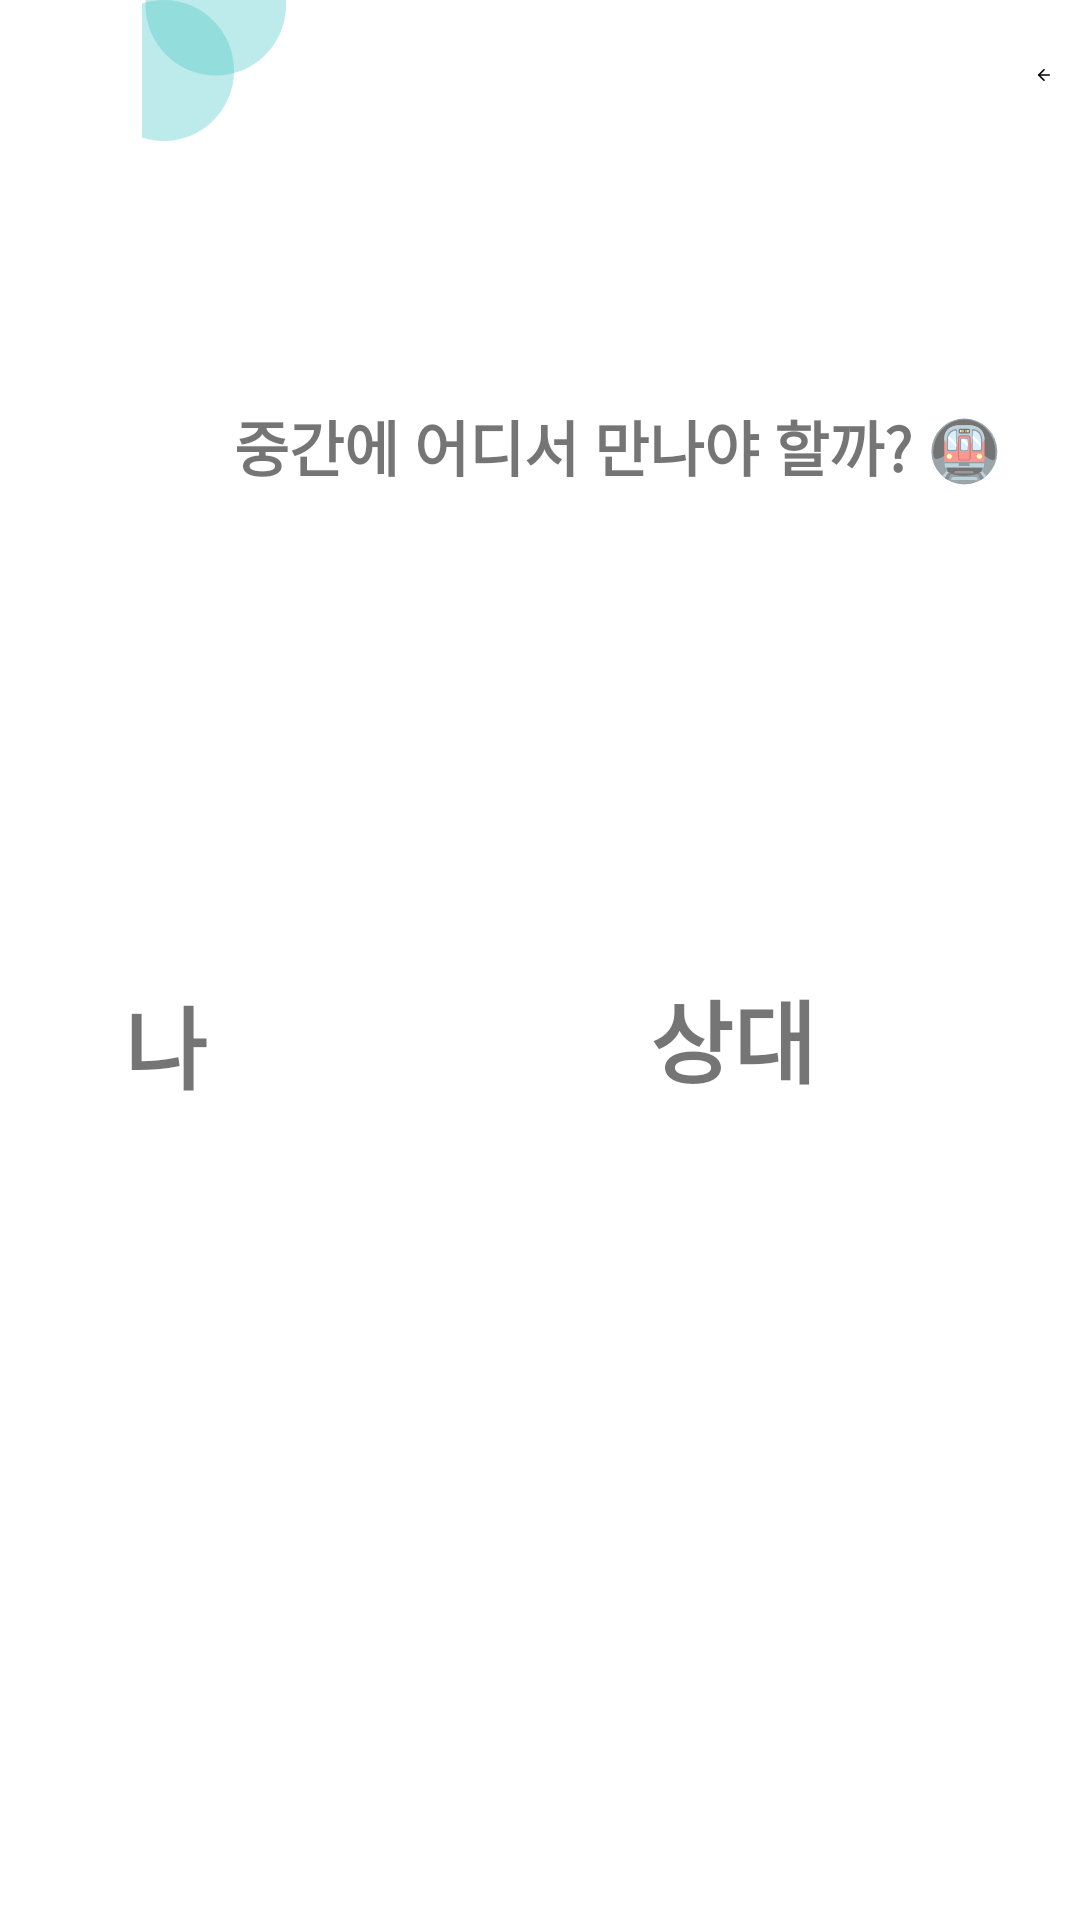

The Android layout XML behind this screen, and the referenced resources:
<!-- AndroidManifest.xml: application theme Theme.MyApplication -->
<!-- res/layout/middle_station_page.xml -->
<?xml version="1.0" encoding="utf-8"?>
<RelativeLayout xmlns:android="http://schemas.android.com/apk/res/android"
    android:layout_width="match_parent"
    android:layout_height="match_parent">

    <ImageView
        android:id="@+id/circle"
        android:layout_width="316dp"
        android:layout_height="137dp"
        android:layout_alignParentLeft="true"
        android:layout_alignParentTop="true"
        android:layout_alignParentBottom="true"
        android:layout_marginLeft="-87dp"
        android:layout_marginTop="0dp"
        android:layout_marginBottom="593dp"
        android:src="@drawable/twocircle" />

    <ImageView
        android:id="@+id/goback"
        android:layout_width="30dp"
        android:layout_height="30dp"
        android:layout_alignParentStart="true"
        android:layout_alignParentLeft="true"
        android:layout_alignParentEnd="true"
        android:layout_alignParentRight="true"
        android:layout_marginStart="345dp"
        android:layout_marginLeft="345dp"
        android:layout_marginTop="10dp"
        android:layout_marginEnd="9dp"
        android:layout_marginRight="9dp"
        android:src="@drawable/goback" />

    <TextView
        android:id="@+id/middle_text"
        android:layout_width="wrap_content"
        android:layout_height="wrap_content"
        android:layout_alignParentStart="true"
        android:layout_alignParentLeft="true"
        android:layout_alignParentTop="true"
        android:layout_centerVertical="true"
        android:layout_marginStart="78dp"
        android:layout_marginLeft="78dp"
        android:layout_marginTop="134dp"
        android:text="중간에 어디서 만나야 할까? 🚇"
        android:textSize="20dp"
        android:textStyle="bold" />

    <TextView
        android:id="@+id/me"
        android:layout_width="wrap_content"
        android:layout_height="wrap_content"
        android:layout_alignBottom="@+id/middle_text"
        android:layout_alignParentEnd="true"
        android:layout_alignParentRight="true"
        android:layout_marginEnd="291dp"
        android:layout_marginRight="291dp"
        android:layout_marginBottom="-207dp"
        android:text="나"
        android:textSize="30dp"
        android:textStyle="bold" />

    <TextView
        android:id="@+id/you"
        android:layout_width="wrap_content"
        android:layout_height="wrap_content"
        android:layout_alignBottom="@+id/middle_text"
        android:layout_alignParentEnd="true"
        android:layout_alignParentRight="true"
        android:layout_marginEnd="88dp"
        android:layout_marginRight="88dp"
        android:layout_marginBottom="-205dp"
        android:text="상대"
        android:textSize="30dp"
        android:textStyle="bold" />

</RelativeLayout>
<!-- resources referenced by this layout -->
<resources>
  <!-- drawable goback (drawable) -->
  <vector xmlns:android="http://schemas.android.com/apk/res/android"
      android:width="24dp"
      android:height="24dp"
      android:viewportWidth="24"
      android:viewportHeight="24">
      <path
          android:strokeColor="#FF000000"
          android:strokeWidth="2"
          android:strokeLineCap="round"
          android:strokeLineJoin="round"
          android:pathData="M19 12H5"/>
      <path
          android:strokeColor="#FF000000"
          android:strokeWidth="2"
          android:strokeLineCap="round"
          android:strokeLineJoin="round"
          android:pathData="M12 19l-7-7 7-7"/>
  </vector>
  <!-- drawable twocircle (drawable) -->
  <vector xmlns:android="http://schemas.android.com/apk/res/android"
      android:width="205dp"
      android:height="200dp"
      android:viewportWidth="205"
      android:viewportHeight="200">
      <path
          android:fillColor="#6357C9C9"
          android:pathData="M205 7c0 55.23-44.77 100-100 100S5 62.23 5 7 49.77-93 105-93 205-48.23 205 7Z"/>
      <path
          android:fillColor="#6357C9C9"
          android:pathData="M131 100c0 55.23-44.77 100-100 100S-69 155.23-69 100-24.23 0 31 0s100 44.77 100 100Z"/>
  </vector>
  <style name="Theme.MyApplication" parent="Theme.MaterialComponents.DayNight.DarkActionBar">
          
          <item name="colorPrimary">#289696</item>
          <item name="colorPrimaryVariant">#4682B4</item>
          <item name="colorOnPrimary">@color/white</item>
          
          <item name="colorSecondary">@color/teal_200</item>
          <item name="colorSecondaryVariant">@color/teal_700</item>
          <item name="colorOnSecondary">@color/black</item>
          
          <item name="android:statusBarColor" tools:targetApi="l">?attr/colorPrimaryVariant</item>
          
      </style>
  <!-- not gathered from this repository: default colours our renderer supplied (Android Studio template values) -->
  <color name="teal_200">#FF03DAC5</color>
  <color name="teal_700">#FF018786</color>
  <color name="black">#FF000000</color>
  <color name="white">#FFFFFFFF</color>
</resources>
